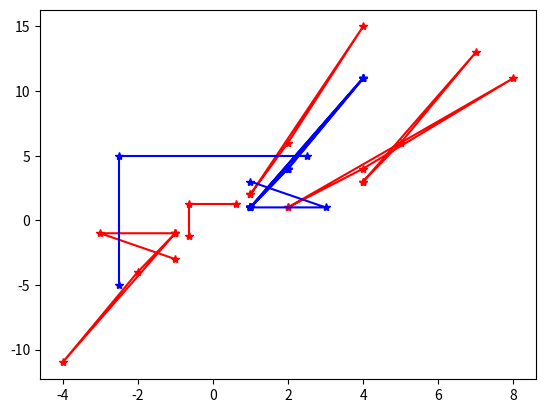

Here is the Python script that generated this plot:
import numpy as np
def cau1():
  A = np.array([
                [2, 2],
                [2, 3]
  ])
  b = [4, 6]
  x = np.matmul(np.matmul(np.linalg.inv(np.matmul(A.T, A)), A.T), B)
  print("x [by formula] =", x)
  print("A*x =", np.matmul(A, x))

  x = np.linalg.lsrsq(A, b, rcond = None)
  print("x [by lstsq funtion] =", x)
  print("A*x =", np.matmul(A, x[0]))

def cau2():
  A = np.arrayy([
                 [0, 0, 1],
                 [0, 1, 1],
                 [1, 2, 1],
                 [1, 0, 1],
                 [4, 1, 1],
                 [4, 2, 1]
  ])
  B = [0.5, 1.6, 2.8, 0.8, 5.1, 5.9]
  x = np.linalg.lsrsq(A, B, rcond = None)
  print("x [by lstsq funtion] =", x)
  print("A*x =", np.matmul(A, x[0]))

def cau3a():
    A = np.array([[0], [1], [2], [3]])
    B = [1, 1, 2, 2]
    x = np.linalg.lstsq(A, b, rcond = None)
    print("x [by lstsq function] =", x)
    print("A*x =", np.matmul(A, x[0]))

def cau3b():
    A = np.array([[1], [2], [4], [5]])
    B = [1, 1, 2, 2]
    x = np.linalg.lstsq(A, b, rcond = None)
    print("x [by lstsq funtion] =", x)
    print("A*x =", np.matmul(A, x[0]))
  
def cau3c():
  A = np.array([[-1], [0], [1], [2]])
  b = [0, 1, 2, 4]
  x = np.linalg.lstsq(A, b, rcond = None)
  print("x [by lstsq funtion] =", x)
  print("A*x =", np.matmul(A, x[0]))

#cau9
import numpy as np
import matplotlib.pyplot as plt

pts = np.array(
[[1,1],
[2, 4],
[4, 11],
[1,1]])

dx = 3; 
dy = 2;
transM = [dx, dy]
trans_pts= []
for i in range(pts.shape[0]):
  trans_pts.append(pts[i] + transM )
trans_pts = np.array (trans_pts)
plt.plot (pts [:, 0], pts[:, 1], 'b*-');
plt.plot (trans_pts [:, 0], trans_pts [:, 1], 'r*-');
plt.show()

ang = 180 * np.pi/180
rotM= [[ np.cos (ang), np.sin (ang)],
       [-np.sin(ang), np.cos(ang)]
]
rot_pts = []
for i in range (pts.shape [0]):
  rot_pts.append( np.matmul(pts[i], rotM) )
rot_pts= np.array (rot_pts)
plt.plot (pts [:, 0], pts [:, 1], 'b*-');
plt.plot(rot_pts[:, 0], rot_pts[:, 1], 'r*-');
plt.show()
#Simple demo of 2D scale in MATLAB
sx = 2
sy = 1
scalM = [[sx, 0],
         [0, sy]
]
scal_pts = []
for i in range (pts.shape [0]):
  scal_pts.append( np.matmul (pts [i], scalM) )
scal_pts = np.array (scal_pts)
plt.plot (pts [:, 0], pts [:, 1], 'b*-');
plt.plot (scal_pts [:, 0], scal_pts [:, 1], 'r*-');
plt.show()

shearX = 1
shearM = [[1, shearX],
[0, 1]]
#2D shear matrix
shear_pts= []
for i in range (pts.shape [0]):
  shear_pts.append( np.matmul (pts [i], shearM) )
shear_pts = np.array (shear_pts)
plt.plot (pts [:, 0], pts [:, 1], 'b*-');
plt.plot (shear_pts [:, 0], shear_pts [:, 1], 'r*-');
plt.show()

#cau10
import numpy as np
import matplotlib.pyplot as plt

pts = np.array(
[[1,1],
[3, 1],
[1, 3]])

transform_pts = np.matmul(pts, -np.eye (2))
plt.plot (pts [:, 0], pts [:, 1], 'b*-');
plt.plot (transform_pts [:, 0], transform_pts [:, 1], 'r*-');
plt.show()

#caull
import numpy as np
import matplotlib.pyplot as plt

pts = np.array(
[[ 2.5, 5, 1],
[-2.5, 5, 1],
[-2.5, -5, 1]])
T1 = [[1/4, 0, 0],
[ 0, 1/4, 0],
[ 0, 0, 1]]
transform_pts = np.matmul (pts, T1)
plt.plot (pts [:, 0], pts [:, 1], 'b*-');
plt.plot (transform_pts [:, 0], transform_pts [:, 1], 'r*-');
plt.show()
